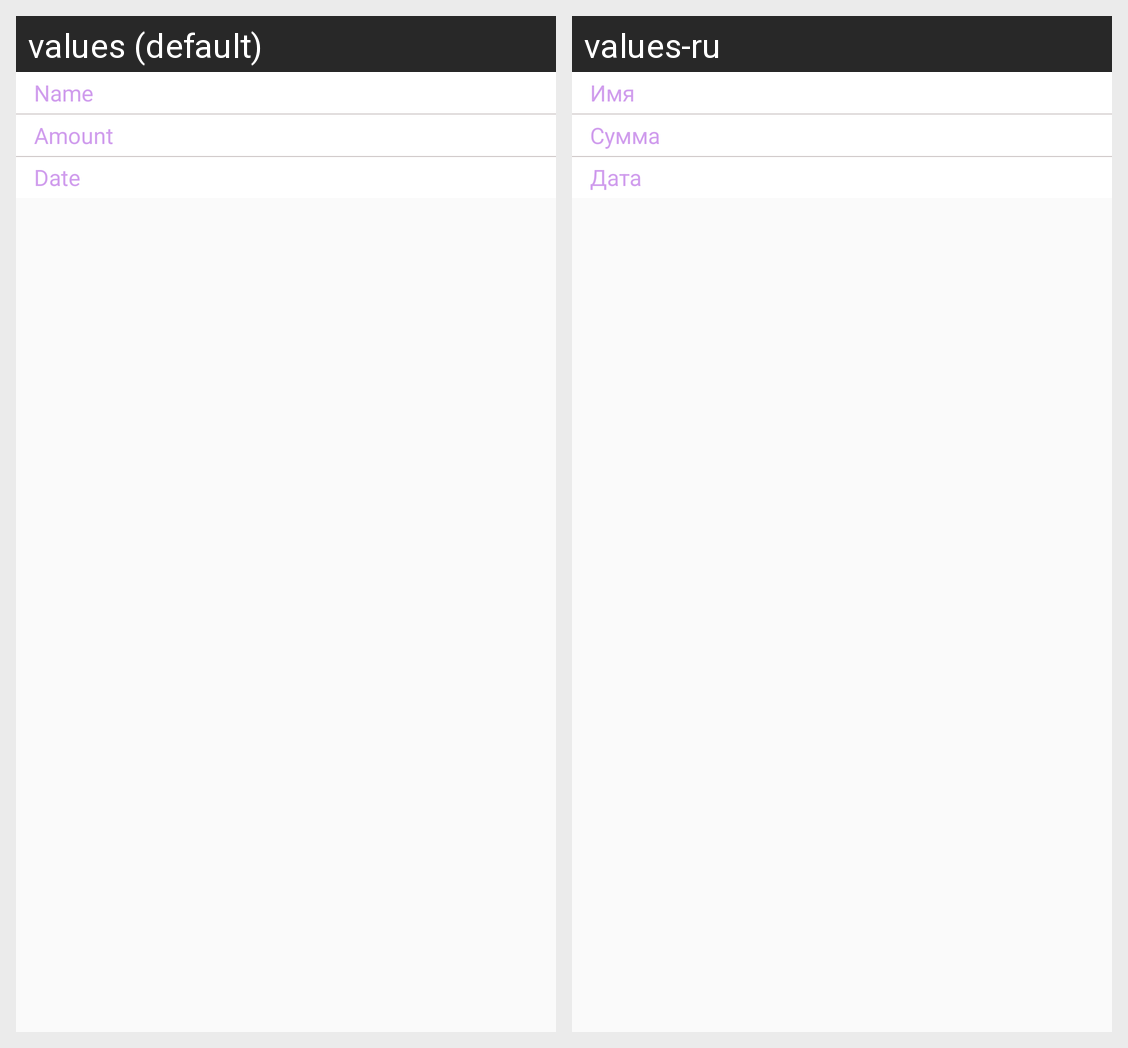

The Android screen above is rendered under two locales of the same app. Produce the string resources it draws, with the default and per-locale values.
Android screen res/layout/reminder_list_given.xml rendered under 2 locales, left to right: values (default), values-ru. Device: Nexus 5 (rendered at 1080×1920; each locale shown at half size, 540×960, under a caption strip naming it); theme AppTheme.
Strings drawn on this screen, with the default value and each locale's value (text and hints the layout hard-codes, and strings that could not be matched under every locale, appear in the picture but are not listed):

name
  values: Name
  values-ru: Имя

amount
  values: Amount
  values-ru: Сумма

date
  values: Date
  values-ru: Дата
